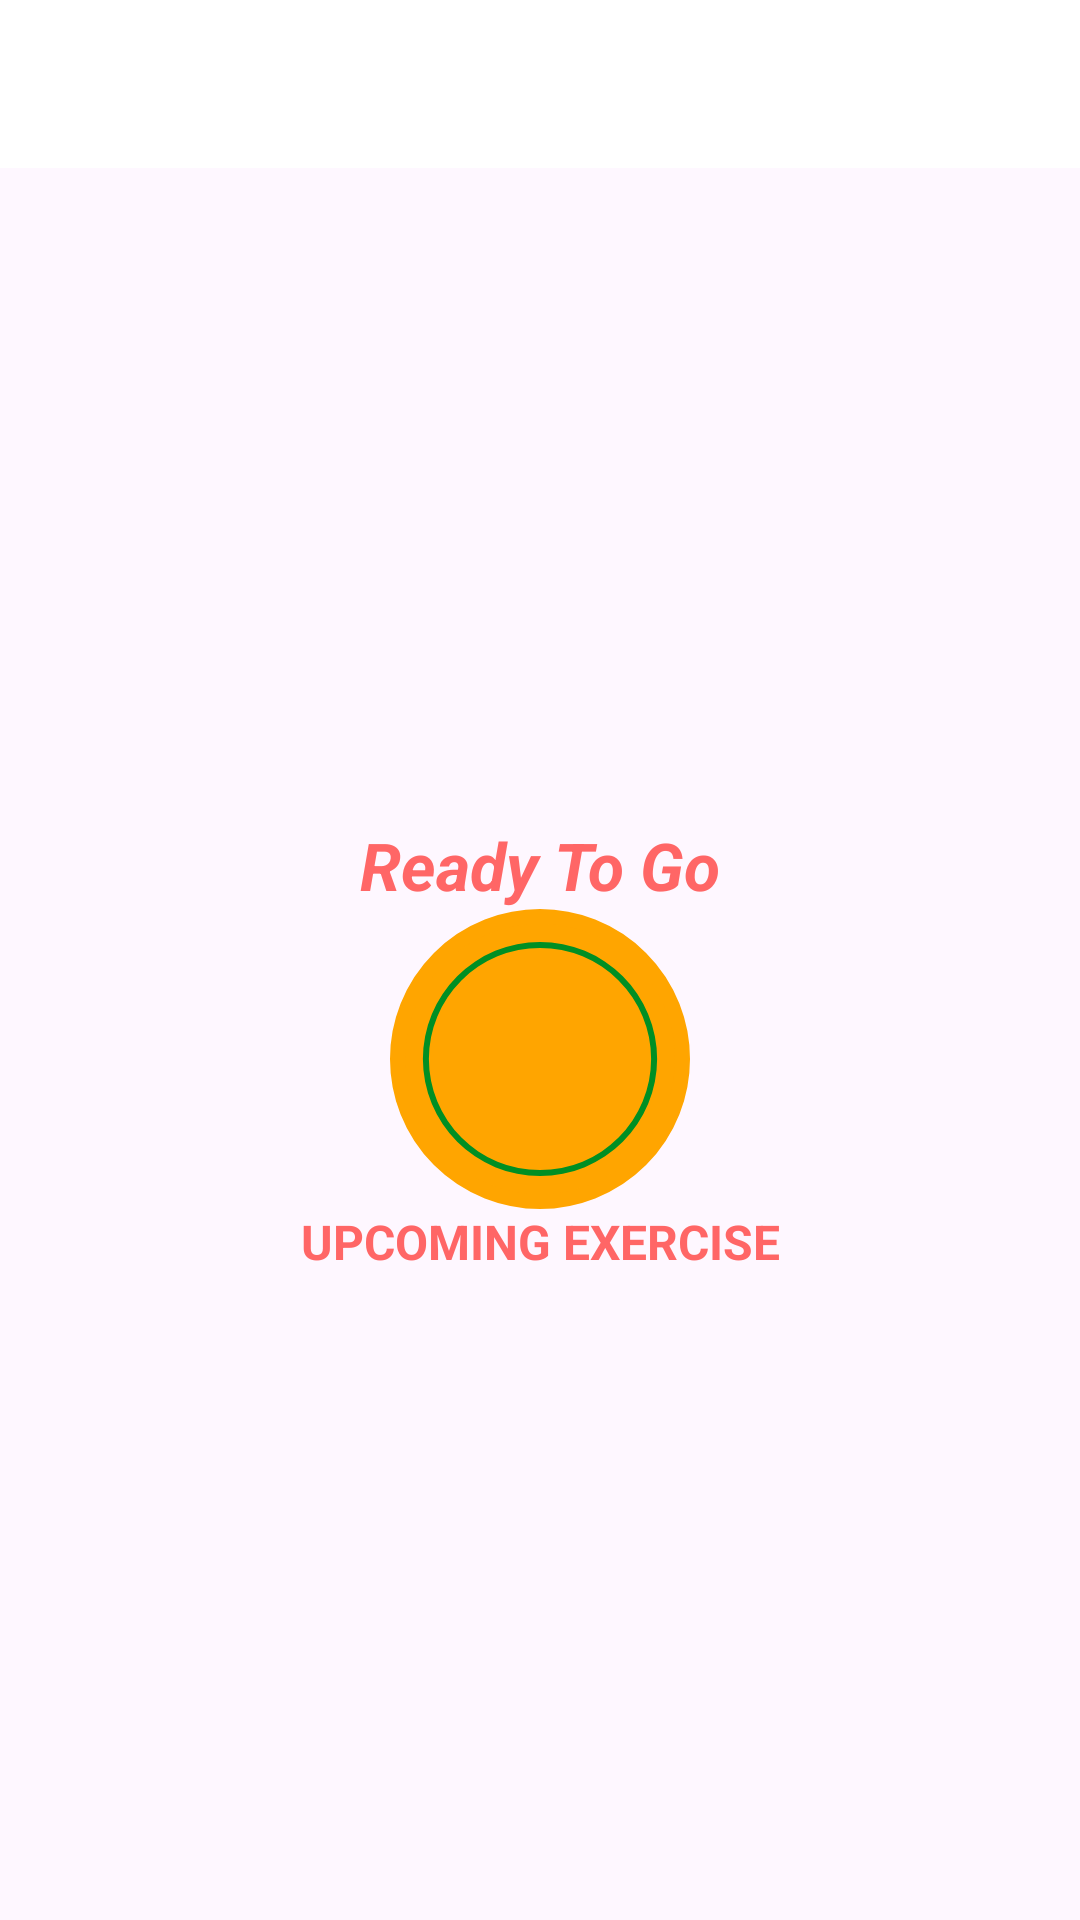

Produce the Android XML layout that renders to this screen, including the resource entries it uses.
<!-- AndroidManifest.xml: application theme Theme.WorkoutApplication -->
<!-- res/layout/activity_exercise.xml -->
<?xml version="1.0" encoding="utf-8"?>
<androidx.constraintlayout.widget.ConstraintLayout xmlns:android="http://schemas.android.com/apk/res/android"
    xmlns:app="http://schemas.android.com/apk/res-auto"
    xmlns:tools="http://schemas.android.com/tools"
    android:layout_width="match_parent"
    android:layout_height="match_parent"
    tools:context=".ExerciseActivity">
    <androidx.appcompat.widget.Toolbar
        android:id="@+id/toolbarExercise"
        android:layout_width="match_parent"
        android:layout_height="?android:attr/actionBarSize"
        android:background="@color/white"
        app:layout_constraintTop_toTopOf="parent"
         />

    <TextView
        android:id="@+id/tvTitle"
        android:layout_width="wrap_content"
        android:layout_height="wrap_content"
        android:text="Ready To Go"
        android:textColor="@color/lightRed"
        android:textSize="22sp"
        android:textStyle="bold|italic|normal"
        app:layout_constraintBottom_toTopOf="@id/flRestView"
        app:layout_constraintEnd_toEndOf="parent"
        app:layout_constraintStart_toStartOf="parent" />

    <FrameLayout
        android:id="@+id/flRestView"
        android:layout_width="100dp"
        android:layout_height="100dp"
        android:layout_marginTop="10dp"
        android:background="@drawable/item_circular_color_accent_border"
        app:layout_constraintBottom_toBottomOf="parent"
        app:layout_constraintEnd_toEndOf="parent"
        app:layout_constraintStart_toStartOf="parent"
        app:layout_constraintTop_toBottomOf="@id/toolbarExercise">

        <ProgressBar
            android:id="@+id/progressBar"
            style="?android:attr/progressBarStyleHorizontal"
            android:layout_width="100dp"
            android:layout_height="100dp"
            android:layout_gravity="center"
            android:background="@drawable/circular_progress_grey"
            android:indeterminate="false"
            android:max="10"
            android:progress="100"
            android:progressDrawable="@drawable/circular_progress_bar"
            android:rotation="-90" />

        <LinearLayout
            android:layout_width="60dp"
            android:layout_height="60dp"
            android:layout_gravity="center"
            android:background="@drawable/item_circular_color_accent_background"
            android:gravity="center">

            <TextView
                android:id="@+id/tvTimer"
                android:layout_width="wrap_content"
                android:layout_height="wrap_content"
                android:textColor="#FFFFFF"
                android:textSize="25sp"
                android:textStyle="bold"
                tools:text="10" />
        </LinearLayout>
    </FrameLayout>


    <TextView
        android:id="@+id/tvUpcomingLabel"
        android:layout_width="wrap_content"
        android:layout_height="wrap_content"
        android:text="UPCOMING EXERCISE"
        android:textColor="@color/lightRed"
        android:textSize="16sp"
        android:textStyle="bold"
        app:layout_constraintEnd_toEndOf="parent"
        app:layout_constraintStart_toStartOf="parent"
        app:layout_constraintTop_toBottomOf="@id/flRestView"
        app:layout_constraintBottom_toTopOf="@id/tvUpcomingExerciseName"
        tools:visibility="visible" />

    <TextView
        android:id="@+id/tvUpcomingExerciseName"
        android:layout_width="wrap_content"
        android:layout_height="wrap_content"
        android:textColor="@color/darkRed"
        android:textSize="22sp"
        android:textStyle="bold"
        app:layout_constraintEnd_toEndOf="parent"
        app:layout_constraintStart_toStartOf="parent"
        app:layout_constraintTop_toBottomOf="@id/tvUpcomingLabel"
        tools:visibility="visible" />


    <ImageView
        android:id = "@+id/tvImage"
        android:layout_width="match_parent"
        android:layout_height="0dp"
        android:scaleType="fitXY"
        android:src="@drawable/jumping_jacks"
        android:visibility="invisible"
        app:layout_constraintBottom_toTopOf="@id/tvExerciseName"
        app:layout_constraintTop_toBottomOf="@+id/toolbarExercise"/>

    <TextView
        android:id="@+id/tvExerciseName"
        android:layout_width="wrap_content"
        android:layout_height="wrap_content"
        android:text="ExerciseName"
        android:textColor="@color/darkRed"
        android:textSize="22sp"
        android:textStyle="bold"
        android:visibility="gone"
        app:layout_constraintEnd_toEndOf="parent"
        app:layout_constraintStart_toStartOf="parent"
        app:layout_constraintTop_toBottomOf="@id/tvImage"
        tools:visibility="visible" />
    
    <FrameLayout
        android:id="@+id/flExerciseView"
        android:layout_width="100dp"
        android:layout_height="100dp"
        android:layout_marginTop="10dp"
        android:visibility="gone"
        tools:visibility="visible"
        android:background="@drawable/item_circular_color_accent_border"
        app:layout_constraintBottom_toBottomOf="parent"
        app:layout_constraintEnd_toEndOf="parent"
        app:layout_constraintStart_toStartOf="parent"
        app:layout_constraintTop_toBottomOf="@id/tvExerciseName">

        <ProgressBar
            android:id="@+id/progressBarExercise"
            style="?android:attr/progressBarStyleHorizontal"
            android:layout_width="100dp"
            android:layout_height="100dp"
            android:layout_gravity="center"
            android:background="@drawable/circular_progress_grey"
            android:indeterminate="false"
            android:max="30"
            android:progress="300"
            android:progressDrawable="@drawable/circular_progress_bar"
            android:rotation="-90" />

        <LinearLayout
            android:layout_width="60dp"
            android:layout_height="60dp"
            android:layout_gravity="center"
            android:background="@drawable/item_circular_color_accent_background"
            android:gravity="center">

            <TextView
                android:id="@+id/tvTimerExercise"
                android:layout_width="wrap_content"
                android:layout_height="wrap_content"
                android:textColor="#FFFFFF"
                android:textSize="25sp"
                android:textStyle="bold"
                tools:text="30" />
        </LinearLayout>
    </FrameLayout>

    <androidx.recyclerview.widget.RecyclerView
        android:id="@+id/rvExerciseStatus"
        android:layout_width="wrap_content"
        android:layout_height="wrap_content"
        android:layout_margin="5dp"
        app:layout_constraintEnd_toEndOf="parent"
        app:layout_constraintStart_toStartOf="parent"
        app:layout_constraintTop_toBottomOf="@id/flExerciseView"
        app:layout_constraintBottom_toBottomOf="parent" />


</androidx.constraintlayout.widget.ConstraintLayout>
<!-- resources referenced by this layout -->
<resources>
  <color name="darkRed">#8B0000</color>
  <color name="lightRed">#FF6666</color>
  <color name="white">#FFFFFFFF</color>
  <!-- drawable circular_progress_bar (drawable) -->
  <?xml version="1.0" encoding="utf-8"?>
  <layer-list xmlns:android="http://schemas.android.com/apk/res/android">
      <item>
          <shape
              android:innerRadiusRatio="2.7"
              android:shape="ring"
              android:thicknessRatio="50.0"
              android:useLevel="true"
              >
          <solid android:color="@color/colorAccent" />
  
          </shape>
  
  
  
      </item>
  </layer-list>
  <!-- drawable circular_progress_grey (drawable) -->
  <?xml version="1.0" encoding="utf-8"?>
  <layer-list xmlns:android="http://schemas.android.com/apk/res/android">
      <item>
          <shape
              android:shape="ring"
              android:innerRadiusRatio="2.0"
              android:thicknessRatio="0.2"
              android:useLevel="false"
              android:width="100dp"
              android:height="100dp">
  
  
          </shape>
      </item>
  </layer-list>
  <!-- drawable item_circular_color_accent_border (drawable) -->
  <?xml version="1.0" encoding="utf-8"?>
  <shape xmlns:android="http://schemas.android.com/apk/res/android"
      android:shape="oval"
      >
      <stroke
          android:width="5dp"
          android:color="#FFA500"/>
      <solid android:color="#FFA500"/>
  
  </shape>
  <style name="Theme.WorkoutApplication" parent="Base.Theme.WorkoutApplication" />
  <color name="colorAccent">#008F24</color>
  <style name="Base.Theme.WorkoutApplication" parent="Theme.Material3.DayNight.NoActionBar">
          
          
      </style>
</resources>
